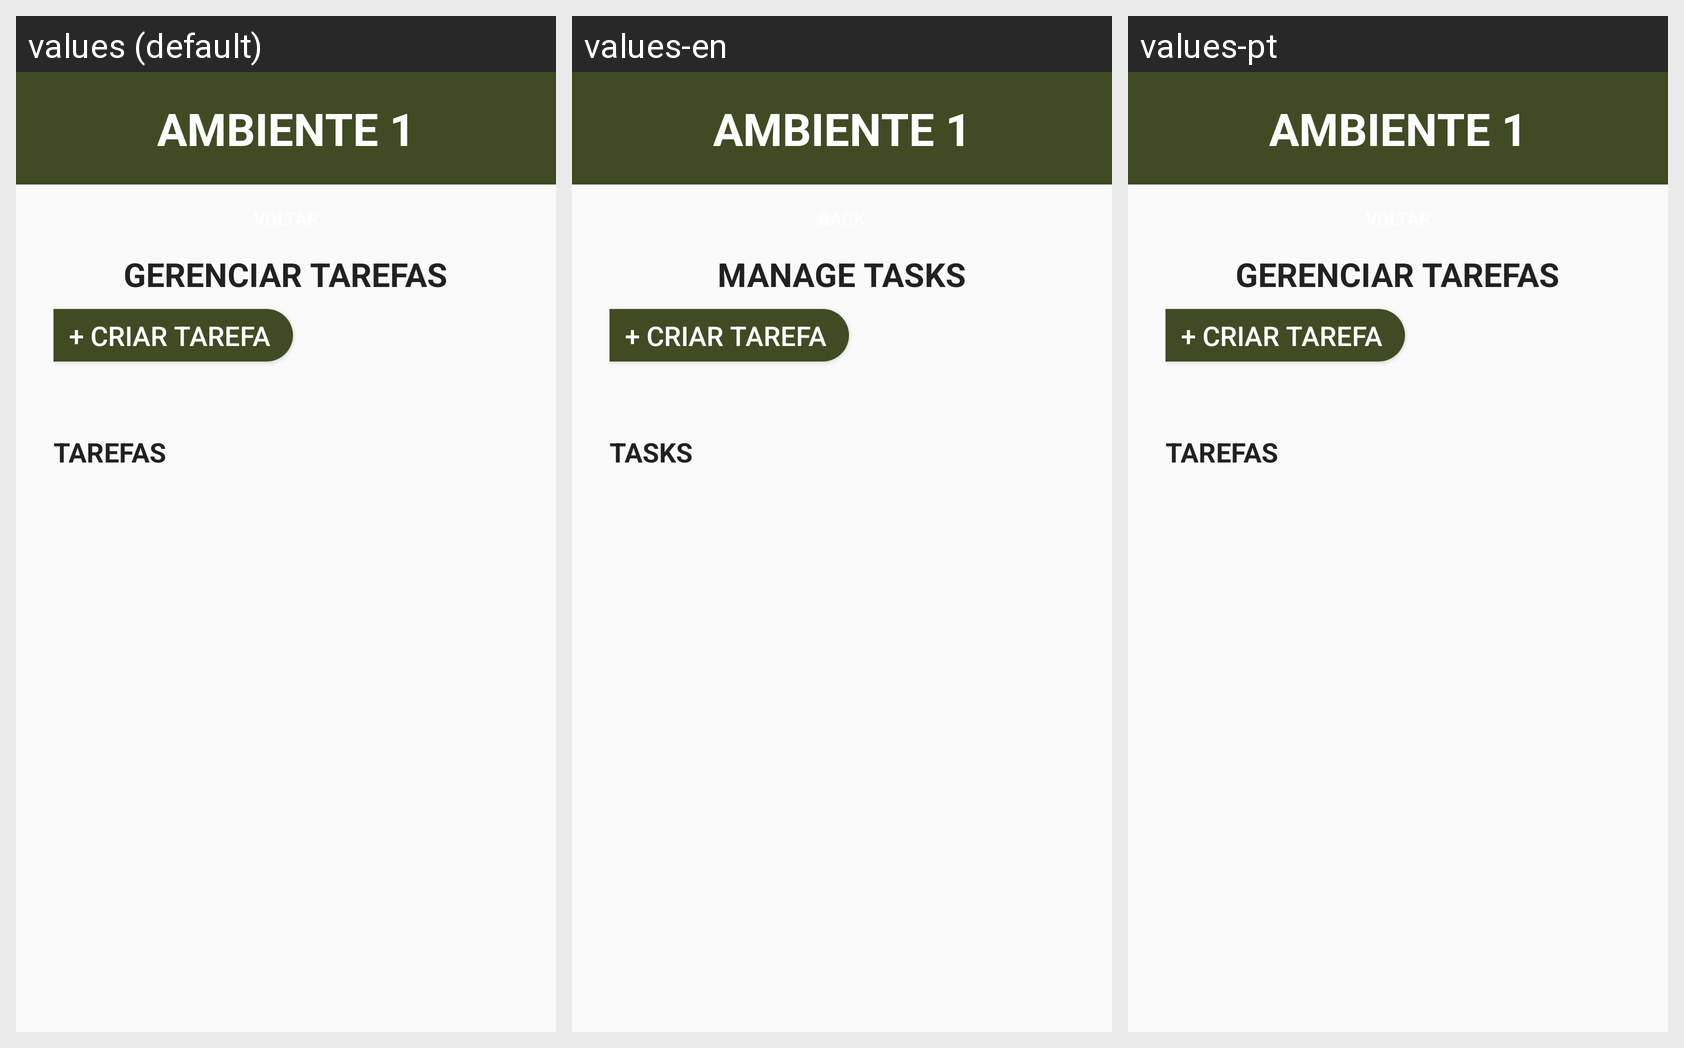

Here is an Android app screen in its default locale and in the app's own translations. Write out the translated-string differences for the strings that appear on this screen.
Android screen res/layout/fragment_environment_manage_tasks.xml rendered under 3 locales, left to right: values (default), values-en, values-pt. Device: Nexus 5 (rendered at 1080×1920; each locale shown at half size, 540×960, under a caption strip naming it); theme Theme.EstufaSemEstufa.
Strings drawn on this screen, with the default value and each locale's value (text and hints the layout hard-codes, and strings that could not be matched under every locale, appear in the picture but are not listed):

environment_tasks_manage_tasks_subtitle
  values: GERENCIAR TAREFAS
  values-en: MANAGE TASKS
  values-pt: GERENCIAR TAREFAS  [not translated; the default value is used]

environment_tasks_manage_tasks_tasks
  values: TAREFAS
  values-en: TASKS
  values-pt: TAREFAS  [not translated; the default value is used]
